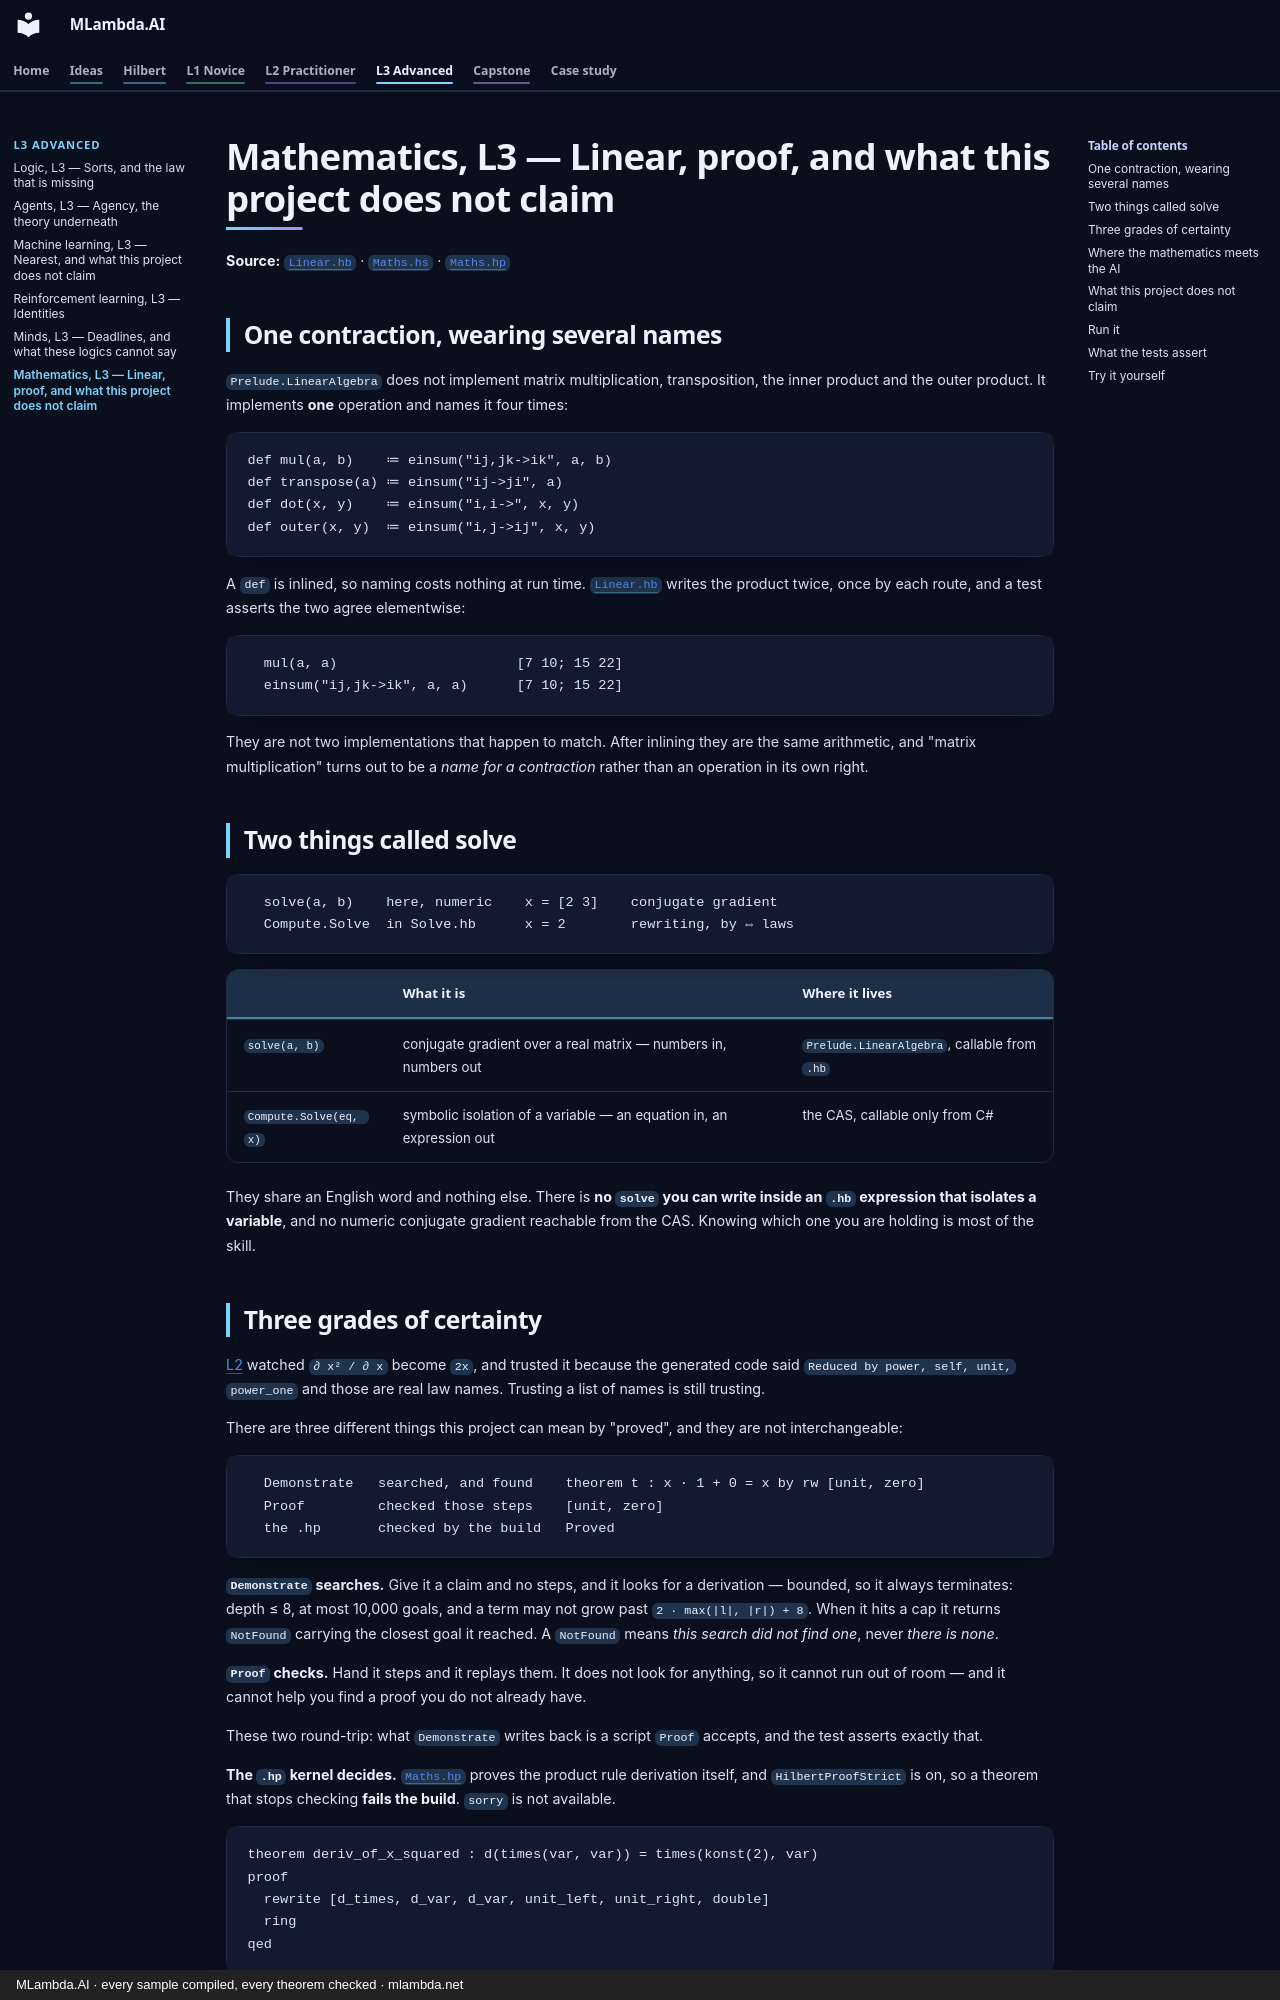

repository: mlambda-net/MLambda.AI · page: L3-advanced/maths/index.html · generator: mkdocs · copyright: MLambda.AI · every sample compiled, every theorem checked · mlambda.net

# Mathematics, L3 — Linear, proof, and what this project does not claim

**Source:** [`Linear.hb`](../../src/MLambda.AI.Maths/Linear.hb) ·
[`Maths.hs`](../../src/MLambda.AI.Maths/Maths.hs) ·
[`Maths.hp`](../../src/MLambda.AI.Maths/Maths.hp)

## One contraction, wearing several names

`Prelude.LinearAlgebra` does not implement matrix multiplication, transposition, the inner product
and the outer product. It implements **one** operation and names it four times:

```
def mul(a, b)    ≔ einsum("ij,jk->ik", a, b)
def transpose(a) ≔ einsum("ij->ji", a)
def dot(x, y)    ≔ einsum("i,i->", x, y)
def outer(x, y)  ≔ einsum("i,j->ij", x, y)
```

A `def` is inlined, so naming costs nothing at run time. [`Linear.hb`](../../src/MLambda.AI.Maths/Linear.hb)
writes the product twice, once by each route, and a test asserts the two agree elementwise:

```
  mul(a, a)                      [7 10; 15 22]
  einsum("ij,jk->ik", a, a)      [7 10; 15 22]
```

They are not two implementations that happen to match. After inlining they are the same arithmetic,
and "matrix multiplication" turns out to be a *name for a contraction* rather than an operation in
its own right.

## Two things called solve

```
  solve(a, b)    here, numeric    x = [2 3]    conjugate gradient
  Compute.Solve  in Solve.hb      x = 2        rewriting, by ⇔ laws
```

| | What it is | Where it lives |
|---|---|---|
| `solve(a, b)` | conjugate gradient over a real matrix — numbers in, numbers out | `Prelude.LinearAlgebra`, callable from `.hb` |
| `Compute.Solve(eq, x)` | symbolic isolation of a variable — an equation in, an expression out | the CAS, callable only from C# |

They share an English word and nothing else. There is **no `solve` you can write inside an `.hb`
expression that isolates a variable**, and no numeric conjugate gradient reachable from the CAS.
Knowing which one you are holding is most of the skill.
